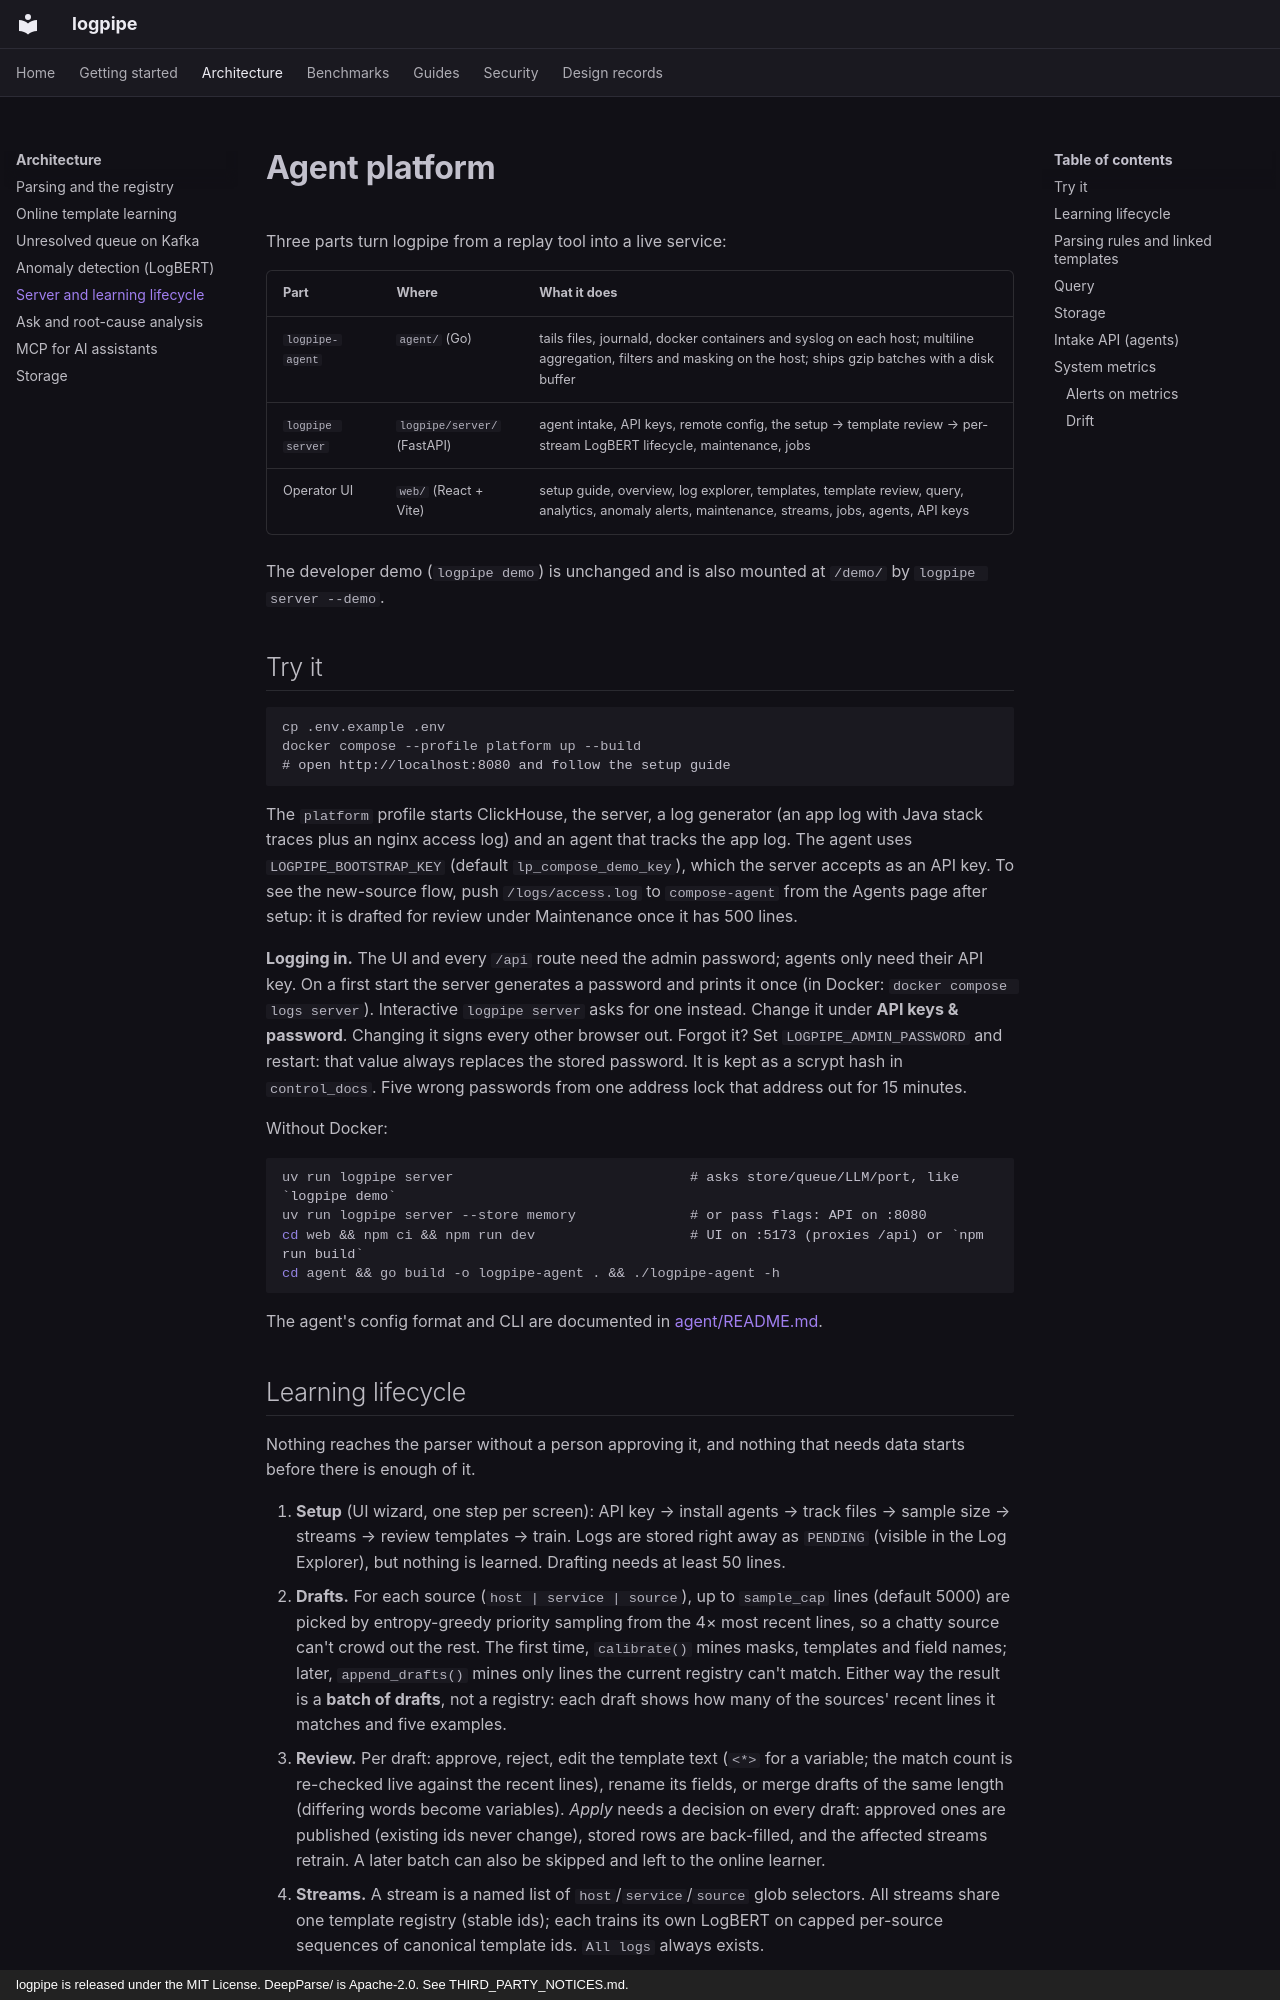

repository: Niang931/Log_parser · page: agent-platform/index.html · generator: mkdocs · copyright: logpipe is released under the MIT License. DeepParse/ is Apache-2.0. See THIRD_PARTY_NOTICES.md.

# Agent platform

Three parts turn logpipe from a replay tool into a live service:

| Part | Where | What it does |
|---|---|---|
| `logpipe-agent` | `agent/` (Go) | tails files, journald, docker containers and syslog on each host; multiline aggregation, filters and masking on the host; ships gzip batches with a disk buffer |
| `logpipe server` | `logpipe/server/` (FastAPI) | agent intake, API keys, remote config, the setup → template review → per-stream LogBERT lifecycle, maintenance, jobs |
| Operator UI | `web/` (React + Vite) | setup guide, overview, log explorer, templates, template review, query, analytics, anomaly alerts, maintenance, streams, jobs, agents, API keys |

The developer demo (`logpipe demo`) is unchanged and is also mounted at `/demo/` by
`logpipe server --demo`.

## Try it

```bash
cp .env.example .env
docker compose --profile platform up --build
# open http://localhost:8080 and follow the setup guide
```

The `platform` profile starts ClickHouse, the server, a log generator (an app log with Java
stack traces plus an nginx access log) and an agent that tracks the app log. The agent uses
`LOGPIPE_BOOTSTRAP_KEY` (default `lp_compose_demo_key`), which the server accepts as an API key.
To see the new-source flow, push `/logs/access.log` to `compose-agent` from the Agents page after
setup: it is drafted for review under Maintenance once it has 500 lines.

**Logging in.** The UI and every `/api` route need the admin password; agents only need their
API key. On a first start the server generates a password and prints it once (in Docker:
`docker compose logs server`). Interactive `logpipe server` asks for one instead. Change it
under **API keys & password**. Changing it signs every other browser out. Forgot it? Set
`LOGPIPE_ADMIN_PASSWORD` and restart: that value always replaces the stored password. It is kept
as a scrypt hash in `control_docs`. Five wrong passwords from one address lock that address out
for 15 minutes.

Without Docker:

```bash
uv run logpipe server                             # asks store/queue/LLM/port, like `logpipe demo`
uv run logpipe server --store memory              # or pass flags: API on :8080
cd web && npm ci && npm run dev                   # UI on :5173 (proxies /api) or `npm run build`
cd agent && go build -o logpipe-agent . && ./logpipe-agent -h
```

The agent's config format and CLI are documented in [agent/README.md](https://github.com/Niang931/Log_parser/blob/main/agent/README.md).
